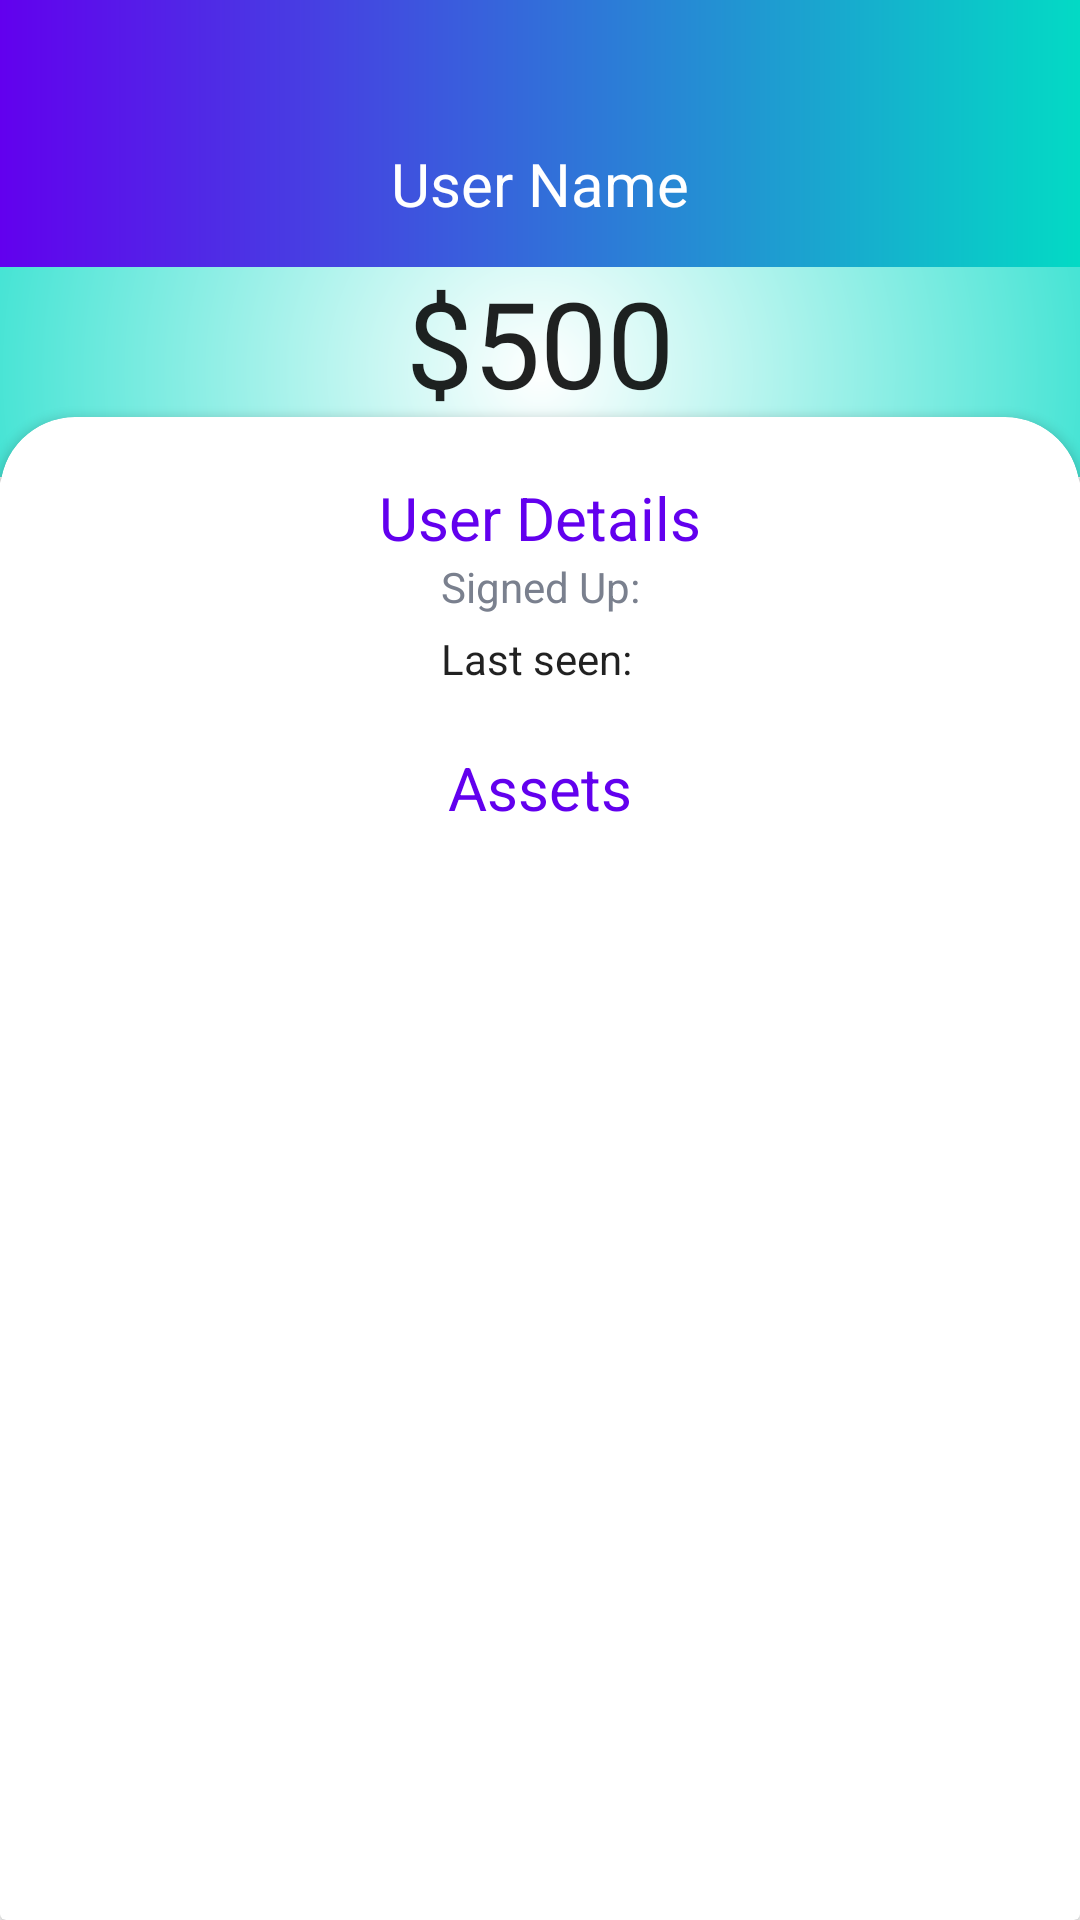

Write the Android layout XML for this screen, with the resource values it uses.
<!-- AndroidManifest.xml: application theme Theme.Tradoid -->
<!-- res/layout/activity_user_status.xml -->
<?xml version="1.0" encoding="utf-8"?>
<androidx.constraintlayout.widget.ConstraintLayout xmlns:android="http://schemas.android.com/apk/res/android"
    xmlns:app="http://schemas.android.com/apk/res-auto"
    xmlns:tools="http://schemas.android.com/tools"
    android:layout_width="match_parent"
    android:layout_height="match_parent"
    tools:context=".User_Status">

    <TextView
        android:id="@+id/textView10"
        style="@style/my_circular_gradient"
        android:layout_width="0dp"
        android:layout_height="0dp"
        app:layout_constraintBottom_toTopOf="@+id/cardView4"
        app:layout_constraintEnd_toEndOf="parent"
        app:layout_constraintStart_toStartOf="parent"
        app:layout_constraintTop_toBottomOf="@+id/appBarLayout7" />

    <com.google.android.material.appbar.AppBarLayout
        android:id="@+id/appBarLayout7"
        android:layout_width="match_parent"
        android:layout_height="wrap_content"
        app:layout_constraintEnd_toEndOf="parent"
        app:layout_constraintStart_toStartOf="parent"
        app:layout_constraintTop_toTopOf="parent">

        <androidx.constraintlayout.widget.ConstraintLayout
            android:layout_width="match_parent"
            android:layout_height="match_parent">

            <androidx.appcompat.widget.Toolbar
                android:id="@+id/toolbar_user_status"
                android:layout_width="match_parent"
                android:layout_height="wrap_content"
                android:layout_marginTop="@dimen/stock_market_bar_top_margin"
                android:background="@drawable/gradient_background"
                android:minHeight="?attr/actionBarSize"
                android:theme="?attr/actionBarTheme"
                app:layout_constraintEnd_toEndOf="parent"
                app:layout_constraintStart_toStartOf="parent"
                app:layout_constraintTop_toTopOf="parent"
                app:theme="@style/AppTheme.Toolbar"
                app:title=" "
                app:titleTextColor="@color/white"/>

            <TextView
                android:id="@+id/user_status_back_arrow"
                android:layout_width="wrap_content"
                android:layout_height="wrap_content"
                android:layout_marginStart="@dimen/back_arrow_x"
                android:layout_marginTop="@dimen/back_arrow_y"
                android:text=""
                android:textColor="?attr/colorOnPrimary"
                android:textSize="@dimen/back_arrow_text_size"
                app:drawableLeftCompat="@drawable/ic_arrow_back_ios"
                app:drawableTint="?attr/colorOnPrimary"
                app:layout_constraintStart_toStartOf="parent"
                app:layout_constraintTop_toTopOf="parent" />

            <TextView
                android:id="@+id/textView21"
                android:layout_width="0dp"
                android:layout_height="0dp"
                android:text=""
                android:background="@drawable/gradient_background"
                app:layout_constraintBottom_toTopOf="@+id/toolbar_user_status"
                app:layout_constraintEnd_toEndOf="parent"
                app:layout_constraintStart_toStartOf="parent"
                app:layout_constraintTop_toTopOf="parent"
                android:contentDescription="@string/stock_market_tv_desc"/>

            <ImageView
                android:id="@+id/ban_user_status"
                android:layout_width="wrap_content"
                android:layout_height="wrap_content"
                android:layout_marginEnd="@dimen/back_arrow_x"
                app:layout_constraintBottom_toBottomOf="parent"
                app:layout_constraintEnd_toEndOf="parent"
                app:layout_constraintTop_toTopOf="@+id/toolbar_user_status"
                app:srcCompat="@drawable/ic_ban"
                app:tint="?attr/colorOnPrimary" />

            <TextView
                android:id="@+id/user_status_name"
                android:layout_width="wrap_content"
                android:layout_height="wrap_content"
                android:text="User Name"
                android:textColor="?attr/colorOnPrimary"
                android:textSize="20sp"
                app:layout_constraintBottom_toBottomOf="parent"
                app:layout_constraintEnd_toEndOf="parent"
                app:layout_constraintStart_toStartOf="parent"
                app:layout_constraintTop_toTopOf="@+id/toolbar_user_status" />

        </androidx.constraintlayout.widget.ConstraintLayout>

    </com.google.android.material.appbar.AppBarLayout>

    
    <app.futured.donut.DonutProgressView
        android:id="@+id/donut_char_user_status"
        android:layout_width="0dp"
        android:layout_height="0dp"
        android:layout_marginHorizontal="50dp"
        android:layout_marginVertical="25dp"
        android:layout_marginTop="25dp"
        app:donut_animationDuration="1500"
        app:donut_gapAngle="-90"
        app:donut_gapWidth="00"
        app:donut_strokeWidth="20dp"
        app:layout_constraintEnd_toEndOf="parent"
        app:layout_constraintStart_toStartOf="parent"
        app:layout_constraintTop_toBottomOf="@+id/appBarLayout7" />

    <TextView
        android:id="@+id/user_page_tv_amount"
        android:layout_width="wrap_content"
        android:layout_height="wrap_content"
        android:text="$500"
        android:textSize="@dimen/Balance_text_size"
        android:textColor="?android:attr/textColorPrimary"
        app:layout_constraintBottom_toBottomOf="@+id/donut_char_user_status"
        app:layout_constraintEnd_toEndOf="@+id/donut_char_user_status"
        app:layout_constraintStart_toStartOf="@+id/donut_char_user_status"
        app:layout_constraintTop_toTopOf="@+id/donut_char_user_status" />

    <androidx.cardview.widget.CardView
        android:id="@+id/cardView4"
        android:layout_width="match_parent"
        android:layout_height="0dp"
        android:layout_marginTop="20dp"
        app:cardBackgroundColor="?attr/cardBackgroundColor"
        app:layout_constraintBottom_toBottomOf="parent"
        app:layout_constraintEnd_toEndOf="parent"
        app:layout_constraintStart_toStartOf="parent"
        app:layout_constraintTop_toTopOf="@+id/cardView" />

    <androidx.cardview.widget.CardView
        android:id="@+id/cardView"
        android:layout_width="match_parent"
        android:layout_height="0dp"
        android:layout_marginTop="25dp"
        app:cardBackgroundColor="?attr/cardBackgroundColor"
        app:cardCornerRadius="@dimen/card_corner_radius"
        app:layout_constraintBottom_toBottomOf="parent"
        app:layout_constraintEnd_toEndOf="parent"
        app:layout_constraintStart_toStartOf="parent"
        app:layout_constraintTop_toBottomOf="@+id/donut_char_user_status">

        <androidx.constraintlayout.widget.ConstraintLayout
            android:layout_width="match_parent"
            android:layout_height="match_parent">

            <androidx.recyclerview.widget.RecyclerView
                android:id="@+id/recyclerView_user_status"
                android:layout_width="0dp"
                android:layout_height="0dp"
                android:layout_marginTop="10dp"
                app:layout_constraintBottom_toBottomOf="parent"
                app:layout_constraintEnd_toEndOf="parent"
                app:layout_constraintStart_toStartOf="parent"
                app:layout_constraintTop_toBottomOf="@+id/textView3" />

            <TextView
                android:id="@+id/textView3"
                android:layout_width="wrap_content"
                android:layout_height="wrap_content"
                android:layout_marginTop="@dimen/card_title_margin"
                android:text="Assets"
                android:textColor="?attr/colorPrimary"
                android:textSize="@dimen/card_sub_title"
                app:layout_constraintEnd_toEndOf="parent"
                app:layout_constraintStart_toStartOf="parent"
                app:layout_constraintTop_toBottomOf="@+id/lastSeen" />

            <TextView
                android:id="@+id/lastSeen"
                android:layout_width="wrap_content"
                android:layout_height="wrap_content"
                android:layout_marginTop="5dp"
                android:text="Last seen:"
                android:textColor="?android:attr/textColorPrimary"
                app:layout_constraintStart_toStartOf="@+id/dateCreated"
                app:layout_constraintTop_toBottomOf="@+id/dateCreated" />

            <TextView
                android:id="@+id/dateCreated"
                android:layout_width="wrap_content"
                android:layout_height="wrap_content"
                android:text="Signed Up:"
                android:textColor="@color/icon_color"
                app:layout_constraintEnd_toEndOf="parent"
                app:layout_constraintStart_toStartOf="parent"
                app:layout_constraintTop_toBottomOf="@+id/textView9" />

            <TextView
                android:id="@+id/textView9"
                android:layout_width="wrap_content"
                android:layout_height="wrap_content"
                android:layout_marginTop="@dimen/card_title_margin"
                android:text="User Details"
                android:textColor="?attr/colorPrimary"
                android:textSize="@dimen/card_sub_title"
                app:layout_constraintEnd_toEndOf="parent"
                app:layout_constraintStart_toStartOf="parent"
                app:layout_constraintTop_toTopOf="parent" />

        </androidx.constraintlayout.widget.ConstraintLayout>

    </androidx.cardview.widget.CardView>




</androidx.constraintlayout.widget.ConstraintLayout>
<!-- resources referenced by this layout -->
<resources>
  <color name="icon_color">#7a808e</color>
  <color name="white">#FFFFFFFF</color>
  <dimen name="Balance_text_size">@dimen/card_title_size</dimen>
  <dimen name="back_arrow_text_size">25sp</dimen>
  <dimen name="back_arrow_x">25dp</dimen>
  <dimen name="back_arrow_y">43dp</dimen>
  <dimen name="card_corner_radius">25dp</dimen>
  <dimen name="card_sub_title">20sp</dimen>
  <dimen name="card_title_margin">20dp</dimen>
  <dimen name="stock_market_bar_top_margin">33dp</dimen>
  <!-- drawable gradient_background (drawable) -->
  <?xml version="1.0" encoding="utf-8"?>
  <shape xmlns:android="http://schemas.android.com/apk/res/android">
      <gradient
          android:startColor="?attr/colorPrimary"
          android:endColor="?attr/colorSecondary"
          android:angle="0" />
  </shape>
  <string name="stock_market_tv_desc">Instead of the Status Bar</string>
  
      // Status Page
  <style name="AppTheme.Toolbar" parent="Theme.Tradoid">
          
          <item name="android:textColorPrimary">@color/black</item>
          
          <item name="android:textColorSecondary">@color/white</item>
          
          <item name="android:editTextColor">@android:color/white</item>
      </style>
  <style name="my_circular_gradient" parent="Theme.Tradoid">
          <item name="android:background">@drawable/gradient_ring_background_light</item>
      </style>
  <style name="Theme.Tradoid" parent="Theme.MaterialComponents.DayNight.NoActionBar">
          
          <item name="colorPrimary">@color/purple_500</item>
          <item name="colorPrimaryVariant">@color/purple_700</item>
          <item name="colorOnPrimary">@color/white</item>
          
          <item name="colorSecondary">@color/teal_200</item>
          <item name="colorSecondaryVariant">@color/teal_700</item>
          <item name="colorOnSecondary">@color/black</item>
  
          
  
          
          <item name="android:statusBarColor">@color/white</item>
          
          <item name="android:windowLightStatusBar" tools:targetApi="23">true</item>
          
          <item name="cardBackgroundColor">@color/card_background_light</item>
          
          <item name="android:windowTranslucentStatus">true</item>
      </style>
  <dimen name="card_title_size">40sp</dimen>
  <color name="black">#FF000000</color>
  <!-- drawable gradient_ring_background_light (drawable) -->
  <?xml version="1.0" encoding="utf-8"?>
  <shape xmlns:android="http://schemas.android.com/apk/res/android"
      android:shape="rectangle">
      <gradient android:type="radial" android:gradientRadius="250dp"
          android:startColor="?attr/colorOnPrimary"
          android:endColor="?attr/colorSecondary" />
  </shape>
  <color name="purple_500">#FF6200EE</color>`
  <color name="purple_700">#FF3700B3</color>
  <color name="teal_200">#FF03DAC5</color>
  <color name="teal_700">#FF018786</color>
  <color name="card_background_light">@color/white</color>
</resources>
